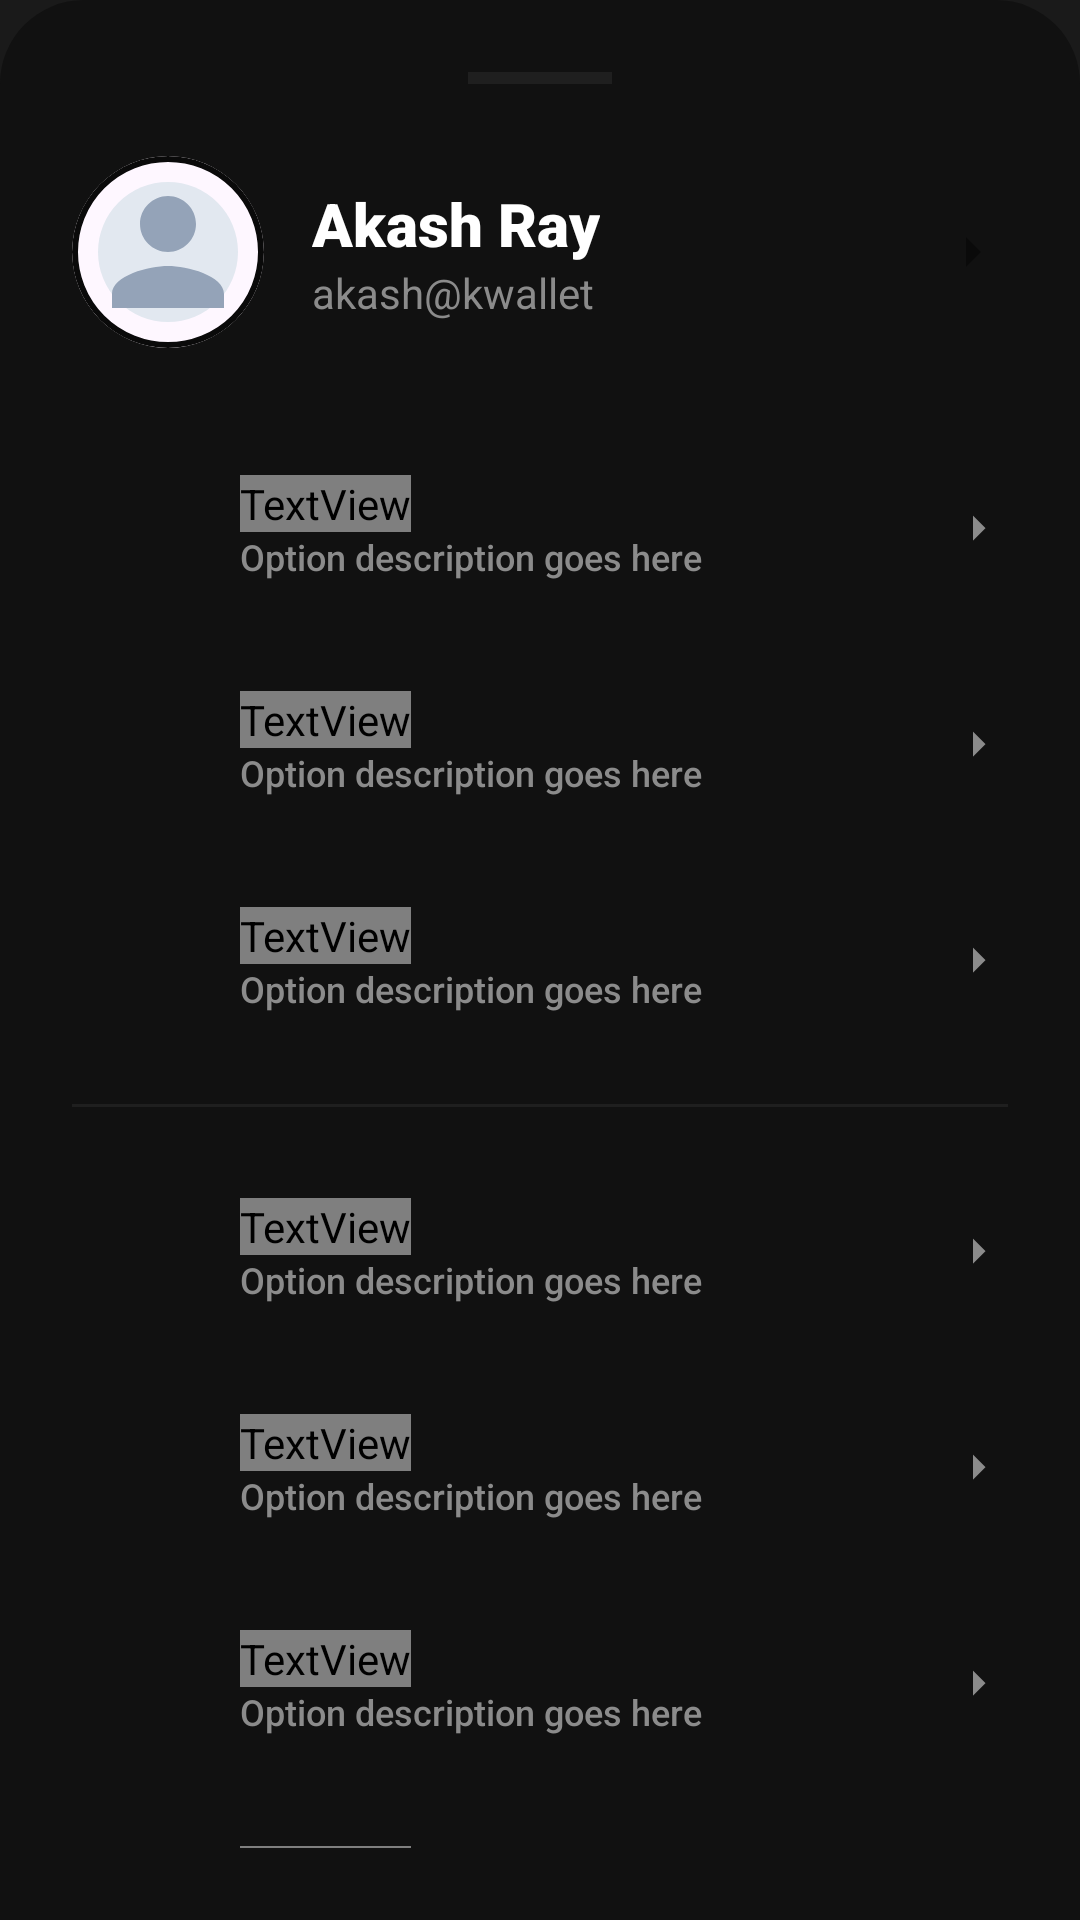

The Android layout XML behind this screen, and the referenced resources:
<!-- AndroidManifest.xml: application theme Theme.KWalletPay -->
<!-- res/layout/layout_profile_bottom_sheet.xml -->
<?xml version="1.0" encoding="utf-8"?>
<LinearLayout xmlns:android="http://schemas.android.com/apk/res/android"
    xmlns:app="http://schemas.android.com/apk/res-auto"
    android:layout_width="match_parent"
    android:layout_height="wrap_content"
    android:background="@drawable/bottom_sheet_bg"
    android:orientation="vertical"
    android:padding="24dp">

    <View
        android:layout_width="48dp"
        android:layout_height="4dp"
        android:layout_gravity="center_horizontal"
        android:layout_marginBottom="24dp"
        android:background="@color/surface_card_border" />

    <LinearLayout
        android:layout_width="match_parent"
        android:layout_height="wrap_content"
        android:gravity="center_vertical"
        android:orientation="horizontal"
        android:layout_marginBottom="24dp">
        
        <com.google.android.material.card.MaterialCardView
            android:layout_width="64dp"
            android:layout_height="64dp"
            app:cardCornerRadius="32dp"
            app:cardElevation="0dp"
            app:strokeWidth="2dp"
            app:strokeColor="@color/colorPrimary">
            <ImageView
                android:layout_width="match_parent"
                android:layout_height="match_parent"
                android:padding="4dp"
                android:src="@drawable/ic_profile_placeholder_unique" />
        </com.google.android.material.card.MaterialCardView>

        <LinearLayout
            android:layout_width="0dp"
            android:layout_height="wrap_content"
            android:layout_marginStart="16dp"
            android:layout_weight="1"
            android:orientation="vertical">
            <TextView
                android:id="@+id/userName"
                android:layout_width="wrap_content"
                android:layout_height="wrap_content"
                android:fontFamily="sans-serif-black"
                android:text="Akash Ray"
                android:textColor="@color/text_primary"
                android:textSize="20sp" />
            <TextView
                android:id="@+id/userUpi"
                android:layout_width="wrap_content"
                android:layout_height="wrap_content"
                android:text="akash@kwallet"
                android:textColor="@color/text_secondary"
                android:textSize="14sp" />
        </LinearLayout>

        <ImageView
            android:id="@+id/btnEditProfile"
            android:layout_width="24dp"
            android:layout_height="24dp"
            android:src="@drawable/ic_arrow_up"
            android:rotation="90"
            app:tint="@color/colorPrimary" />
    </LinearLayout>

    <androidx.core.widget.NestedScrollView
        android:layout_width="match_parent"
        android:layout_height="wrap_content">

        <LinearLayout
            android:layout_width="match_parent"
            android:layout_height="wrap_content"
            android:orientation="vertical">

            
            <include layout="@layout/item_settings_option" android:id="@+id/optionMyQr"/>
            
            
            <include layout="@layout/item_settings_option" android:id="@+id/optionBanks"/>
            
            
            <include layout="@layout/item_settings_option" android:id="@+id/optionUpiSettings"/>

            <View
                android:layout_width="match_parent"
                android:layout_height="1dp"
                android:layout_marginVertical="12dp"
                android:background="@color/surface_card_border" />

            
            <include layout="@layout/item_settings_option" android:id="@+id/optionAutopay"/>
            
            
            <include layout="@layout/item_settings_option" android:id="@+id/optionScreenLock"/>
            
            
            <include layout="@layout/item_settings_option" android:id="@+id/optionLanguage"/>
            
            
            <include layout="@layout/item_settings_option" android:id="@+id/optionAbout"/>

            <TextView
                android:id="@+id/btnProfileLogout"
                android:layout_width="match_parent"
                android:layout_height="wrap_content"
                android:layout_marginTop="24dp"
                android:background="?attr/selectableItemBackground"
                android:clickable="true"
                android:focusable="true"
                android:fontFamily="sans-serif-bold"
                android:gravity="center"
                android:padding="16dp"
                android:text="Logout"
                android:textColor="#EF4444"
                android:textSize="16sp" />

        </LinearLayout>
    </androidx.core.widget.NestedScrollView>

</LinearLayout>
<!-- res/layout/item_settings_option.xml (included above) -->
<?xml version="1.0" encoding="utf-8"?>
<LinearLayout xmlns:android="http://schemas.android.com/apk/res/android"
    xmlns:app="http://schemas.android.com/apk/res-auto"
    android:layout_width="match_parent"
    android:layout_height="wrap_content"
    android:background="?attr/selectableItemBackground"
    android:clickable="true"
    android:focusable="true"
    android:gravity="center_vertical"
    android:orientation="horizontal"
    android:paddingVertical="16dp">

    <com.google.android.material.imageview.ShapeableImageView
        android:id="@+id/optionIcon"
        android:layout_width="40dp"
        android:layout_height="40dp"
        android:background="@color/pro_button_bg"
        android:padding="10dp"
        android:src="@drawable/ic_settings"
        app:shapeAppearanceOverlay="@style/RoundedAppearance"
        app:tint="@color/text_primary" />

    <LinearLayout
        android:layout_width="0dp"
        android:layout_height="wrap_content"
        android:layout_marginStart="16dp"
        android:layout_weight="1"
        android:orientation="vertical">

        <TextView
            android:id="@+id/optionTitle"
            android:layout_width="wrap_content"
            android:layout_height="wrap_content"
            android:fontFamily="sans-serif-bold"
            android:text="Option Title"
            android:textColor="@color/text_primary"
            android:textSize="16sp" />

        <TextView
            android:id="@+id/optionSubtitle"
            android:layout_width="wrap_content"
            android:layout_height="wrap_content"
            android:fontFamily="sans-serif-medium"
            android:text="Option description goes here"
            android:textColor="@color/text_secondary"
            android:textSize="12sp" />
    </LinearLayout>

    <ImageView
        android:layout_width="20dp"
        android:layout_height="20dp"
        android:src="@drawable/ic_arrow_up"
        android:rotation="90"
        app:tint="@color/text_secondary" />

</LinearLayout>
<!-- resources referenced by this layout -->
<resources>
  <color name="colorPrimary">#0A0A0A</color>
  <color name="pro_button_bg">#111111</color>
  <color name="surface_card_border">#1F1F1F</color>
  <color name="text_primary">#FFFFFF</color>
  <color name="text_secondary">#8B8B8B</color>
  <!-- drawable bottom_sheet_bg (drawable) -->
  <?xml version="1.0" encoding="utf-8"?>
  <shape xmlns:android="http://schemas.android.com/apk/res/android">
      <solid android:color="@color/surface_card" />
      <corners
          android:topLeftRadius="28dp"
          android:topRightRadius="28dp" />
  </shape>
  <!-- drawable ic_arrow_up (drawable) -->
  <vector xmlns:android="http://schemas.android.com/apk/res/android"
      android:width="24dp"
      android:height="24dp"
      android:viewportWidth="24"
      android:viewportHeight="24">
      <path
          android:fillColor="@color/text_primary"
          android:pathData="M7,14l5,-5l5,5z" />
  </vector>
  <!-- drawable ic_profile_placeholder_unique (drawable) -->
  <?xml version="1.0" encoding="utf-8"?>
  <vector xmlns:android="http://schemas.android.com/apk/res/android"
      android:width="24dp"
      android:height="24dp"
      android:viewportWidth="24"
      android:viewportHeight="24">
      <path
          android:fillColor="#E2E8F0"
          android:pathData="M12,12m-10,0a10,10 0,1 1,20 0a10,10 0,1 1,-20 0" />
      <path
          android:fillColor="#94A3B8"
          android:pathData="M12,12c2.21,0 4,-1.79 4,-4s-1.79,-4 -4,-4 -4,1.79 -4,4 1.79,4 4,4zM12,14c-2.67,0 -8,1.34 -8,4v2h16v-2c0,-2.66 -5.33,-4 -8,-4z" />
  </vector>
  <style name="RoundedAppearance">
          <item name="cornerSize">16dp</item>
      </style>
  <style name="Theme.KWalletPay" parent="Base.Theme.KWalletPay" />
  <color name="surface_card">#111111</color>
  <style name="Base.Theme.KWalletPay" parent="Theme.Material3.DayNight.NoActionBar">
          
          <item name="colorPrimary">#4F46E5</item>
          <item name="colorSecondary">#7C3AED</item>
          <item name="android:windowBackground">@color/background_gray</item>
          <item name="android:windowLightStatusBar">true</item>
      </style>
  <color name="background_gray">#1A1A1A</color>
</resources>
